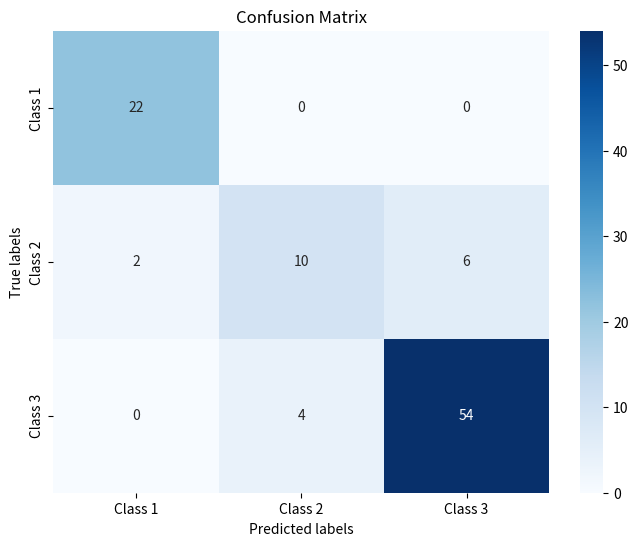

Source code (Python):
import matplotlib.pyplot as plt
import numpy as np
import seaborn as sns

# Confusion matrix data
confusion_matrix = np.array([[22, 0, 0],
                             [2, 10, 6],
                             [0, 4, 54]])

# Labels for the classes
class_labels = ['Class 1', 'Class 2', 'Class 3']

plt.figure(figsize=(8, 6))
sns.heatmap(confusion_matrix, annot=True, fmt='g', cmap='Blues', xticklabels=class_labels, yticklabels=class_labels)
plt.xlabel('Predicted labels')
plt.ylabel('True labels')
plt.title('Confusion Matrix')
plt.show()
